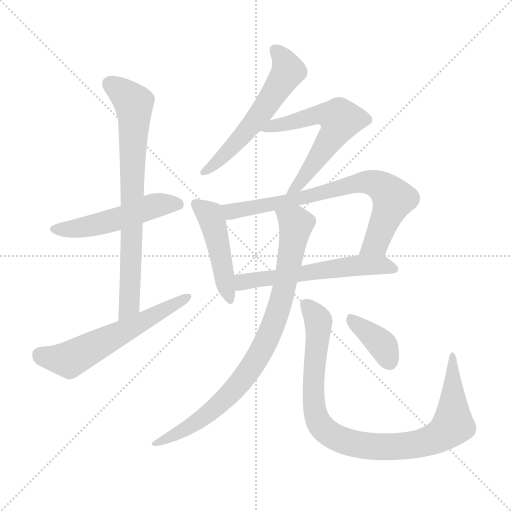
t = 0.00 s
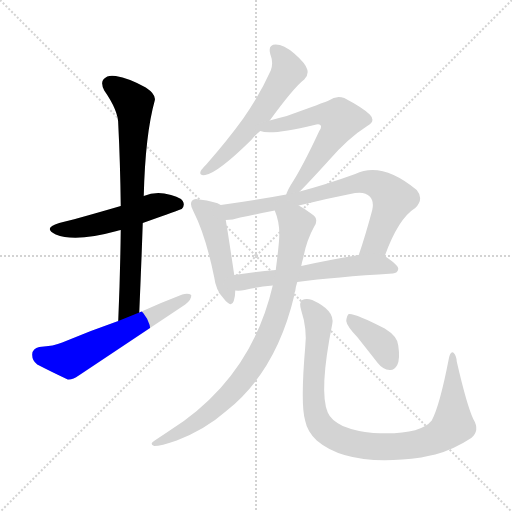
t = 1.77 s
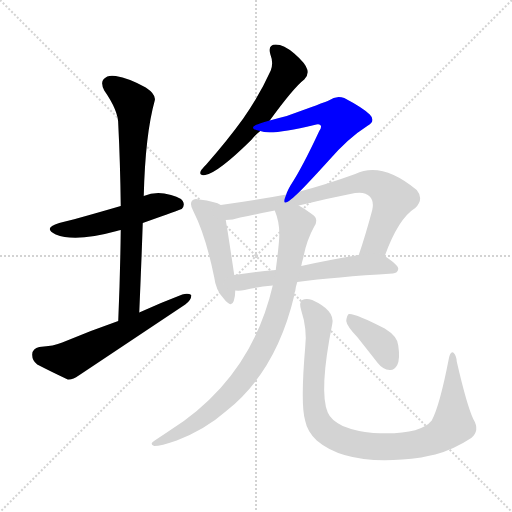
t = 3.54 s
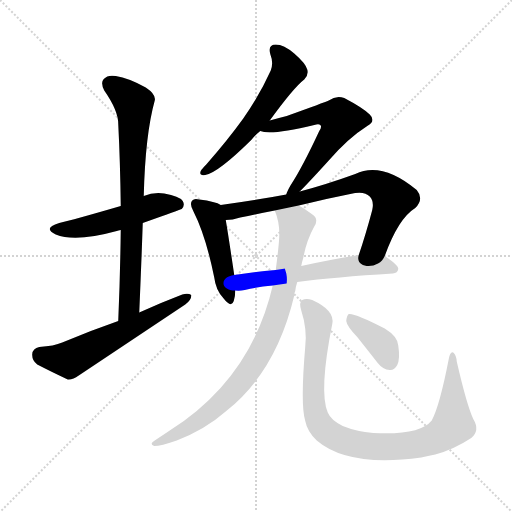
t = 5.31 s
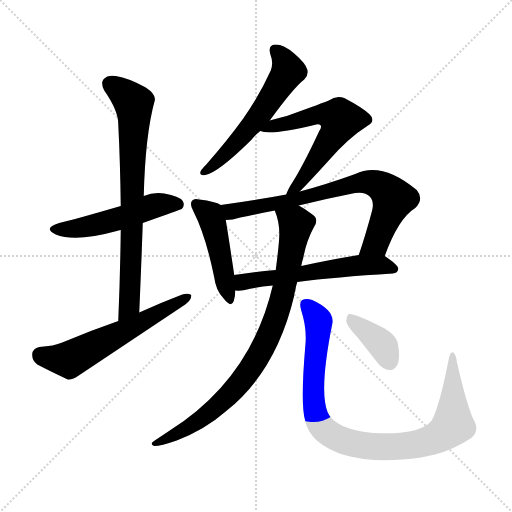
t = 7.08 s
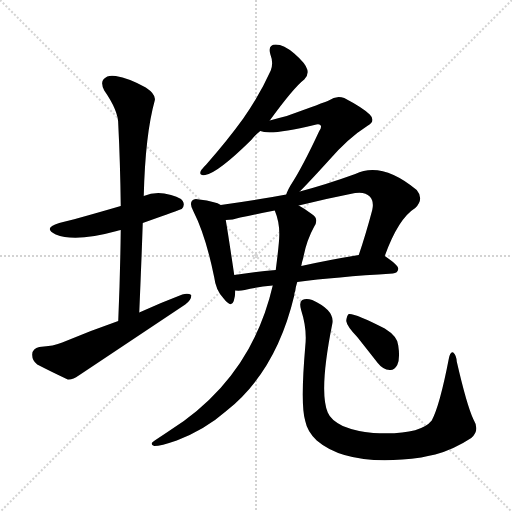
t = 8.85 s

The animated SVG that drew these frames (rendered in a browser with its animation timeline set to each time). Animation: 11 CSS @keyframes rules; one cycle of 8.85 s.

<svg version="1.1" viewBox="0 0 1024 1024" xmlns="http://www.w3.org/2000/svg">
  <g stroke="lightgray" stroke-dasharray="1,1" stroke-width="1" transform="scale(4, 4)">
    <line x1="0" y1="0" x2="256" y2="256"></line>
    <line x1="256" y1="0" x2="0" y2="256"></line>
    <line x1="128" y1="0" x2="128" y2="256"></line>
    <line x1="0" y1="128" x2="256" y2="128"></line>
  </g>
<g transform="scale(1, -1) translate(0, -900)">
   <style type="text/css">
    @keyframes keyframes0 {
      from {
       stroke: blue;
       stroke-dashoffset: 510;
       stroke-width: 128;
       }
       62% {
       animation-timing-function: step-end;
       stroke: blue;
       stroke-dashoffset: 0;
       stroke-width: 128;
       }
       to {
       stroke: black;
       stroke-width: 1024;
       }
       }
       #make-me-a-hanzi-animation-0 {
         animation: keyframes0 0.665039s both;
         animation-delay: 0.000000s;
         animation-timing-function: linear;
       }
    @keyframes keyframes1 {
      from {
       stroke: blue;
       stroke-dashoffset: 750;
       stroke-width: 128;
       }
       71% {
       animation-timing-function: step-end;
       stroke: blue;
       stroke-dashoffset: 0;
       stroke-width: 128;
       }
       to {
       stroke: black;
       stroke-width: 1024;
       }
       }
       #make-me-a-hanzi-animation-1 {
         animation: keyframes1 0.860352s both;
         animation-delay: 0.665039s;
         animation-timing-function: linear;
       }
    @keyframes keyframes2 {
      from {
       stroke: blue;
       stroke-dashoffset: 585;
       stroke-width: 128;
       }
       66% {
       animation-timing-function: step-end;
       stroke: blue;
       stroke-dashoffset: 0;
       stroke-width: 128;
       }
       to {
       stroke: black;
       stroke-width: 1024;
       }
       }
       #make-me-a-hanzi-animation-2 {
         animation: keyframes2 0.726074s both;
         animation-delay: 1.525391s;
         animation-timing-function: linear;
       }
    @keyframes keyframes3 {
      from {
       stroke: blue;
       stroke-dashoffset: 567;
       stroke-width: 128;
       }
       65% {
       animation-timing-function: step-end;
       stroke: blue;
       stroke-dashoffset: 0;
       stroke-width: 128;
       }
       to {
       stroke: black;
       stroke-width: 1024;
       }
       }
       #make-me-a-hanzi-animation-3 {
         animation: keyframes3 0.711426s both;
         animation-delay: 2.251465s;
         animation-timing-function: linear;
       }
    @keyframes keyframes4 {
      from {
       stroke: blue;
       stroke-dashoffset: 597;
       stroke-width: 128;
       }
       66% {
       animation-timing-function: step-end;
       stroke: blue;
       stroke-dashoffset: 0;
       stroke-width: 128;
       }
       to {
       stroke: black;
       stroke-width: 1024;
       }
       }
       #make-me-a-hanzi-animation-4 {
         animation: keyframes4 0.735840s both;
         animation-delay: 2.962891s;
         animation-timing-function: linear;
       }
    @keyframes keyframes5 {
      from {
       stroke: blue;
       stroke-dashoffset: 462;
       stroke-width: 128;
       }
       60% {
       animation-timing-function: step-end;
       stroke: blue;
       stroke-dashoffset: 0;
       stroke-width: 128;
       }
       to {
       stroke: black;
       stroke-width: 1024;
       }
       }
       #make-me-a-hanzi-animation-5 {
         animation: keyframes5 0.625977s both;
         animation-delay: 3.698730s;
         animation-timing-function: linear;
       }
    @keyframes keyframes6 {
      from {
       stroke: blue;
       stroke-dashoffset: 739;
       stroke-width: 128;
       }
       71% {
       animation-timing-function: step-end;
       stroke: blue;
       stroke-dashoffset: 0;
       stroke-width: 128;
       }
       to {
       stroke: black;
       stroke-width: 1024;
       }
       }
       #make-me-a-hanzi-animation-6 {
         animation: keyframes6 0.851400s both;
         animation-delay: 4.324707s;
         animation-timing-function: linear;
       }
    @keyframes keyframes7 {
      from {
       stroke: blue;
       stroke-dashoffset: 575;
       stroke-width: 128;
       }
       65% {
       animation-timing-function: step-end;
       stroke: blue;
       stroke-dashoffset: 0;
       stroke-width: 128;
       }
       to {
       stroke: black;
       stroke-width: 1024;
       }
       }
       #make-me-a-hanzi-animation-7 {
         animation: keyframes7 0.717936s both;
         animation-delay: 5.176107s;
         animation-timing-function: linear;
       }
    @keyframes keyframes8 {
      from {
       stroke: blue;
       stroke-dashoffset: 845;
       stroke-width: 128;
       }
       73% {
       animation-timing-function: step-end;
       stroke: blue;
       stroke-dashoffset: 0;
       stroke-width: 128;
       }
       to {
       stroke: black;
       stroke-width: 1024;
       }
       }
       #make-me-a-hanzi-animation-8 {
         animation: keyframes8 0.937663s both;
         animation-delay: 5.894043s;
         animation-timing-function: linear;
       }
    @keyframes keyframes9 {
      from {
       stroke: blue;
       stroke-dashoffset: 934;
       stroke-width: 128;
       }
       75% {
       animation-timing-function: step-end;
       stroke: blue;
       stroke-dashoffset: 0;
       stroke-width: 128;
       }
       to {
       stroke: black;
       stroke-width: 1024;
       }
       }
       #make-me-a-hanzi-animation-9 {
         animation: keyframes9 1.010091s both;
         animation-delay: 6.831706s;
         animation-timing-function: linear;
       }
    @keyframes keyframes10 {
      from {
       stroke: blue;
       stroke-dashoffset: 378;
       stroke-width: 128;
       }
       55% {
       animation-timing-function: step-end;
       stroke: blue;
       stroke-dashoffset: 0;
       stroke-width: 128;
       }
       to {
       stroke: black;
       stroke-width: 1024;
       }
       }
       #make-me-a-hanzi-animation-10 {
         animation: keyframes10 0.557617s both;
         animation-delay: 7.841797s;
         animation-timing-function: linear;
       }
</style>
<path d="M 285.5 454.0 Q 361.5 481.0 363.5 482.0 Q 370.5 489.0 365.5 498.0 Q 358.5 508.0 328.5 513.0 Q 306.5 516.0 287.5 508.0 L 241.5 488.0 Q 145.5 460.0 118.5 454.0 Q 84.5 444.0 111.5 431.0 Q 150.5 415.0 233.5 438.0 Q 236.5 439.0 241.5 440.0 L 285.5 454.0 Z" fill="lightgray"></path> 
<path d="M 278.5 275.0 Q 282.5 366.0 285.5 454.0 L 287.5 508.0 Q 290.5 631.0 309.5 699.0 Q 312.5 711.0 291.5 725.0 Q 257.5 744.0 231.5 748.0 Q 215.5 751.0 207.5 742.0 Q 200.5 735.0 208.5 719.0 Q 236.5 679.0 236.5 652.0 Q 240.5 573.0 241.5 488.0 L 241.5 440.0 Q 240.5 353.0 236.5 258.0 C 235.5 228.0 277.5 245.0 278.5 275.0 Z" fill="lightgray"></path> 
<path d="M 236.5 258.0 Q 181.5 239.0 124.5 215.0 Q 108.5 208.0 78.5 206.0 Q 65.5 203.0 64.5 192.0 Q 63.5 179.0 74.5 171.0 Q 99.5 158.0 135.5 141.0 Q 145.5 140.0 157.5 149.0 Q 262.5 219.0 370.5 291.0 Q 383.5 301.0 382.5 310.0 Q 376.5 314.0 364.5 311.0 Q 322.5 295.0 278.5 275.0 L 236.5 258.0 Z" fill="lightgray"></path> 
<path d="M 539.5 659.0 Q 587.5 725.0 608.5 741.0 Q 617.5 750.0 614.5 761.0 Q 611.5 773.0 588.5 793.0 Q 567.5 811.0 551.5 811.0 Q 535.5 811.0 540.5 792.0 Q 547.5 774.0 541.5 759.0 Q 519.5 710.0 486.5 663.0 Q 455.5 620.0 412.5 571.0 Q 403.5 562.0 401.5 558.0 Q 397.5 548.0 410.5 550.0 Q 435.5 554.0 502.5 620.0 Q 509.5 629.0 520.5 638.0 L 539.5 659.0 Z" fill="lightgray"></path> 
<path d="M 599.5 517.0 Q 618.5 536.0 657.5 579.0 Q 696.5 624.0 734.5 648.0 Q 752.5 658.0 739.5 671.0 Q 726.5 684.0 688.5 704.0 Q 672.5 710.0 657.5 699.0 Q 648.5 695.0 573.5 668.0 Q 557.5 664.0 539.5 659.0 C 510.5 651.0 491.5 644.0 520.5 638.0 Q 541.5 629.0 628.5 650.0 Q 637.5 653.0 640.5 650.0 Q 644.5 647.0 638.5 638.0 Q 604.5 565.0 581.5 530.0 Q 574.5 518.0 572.5 511.0 C 560.5 483.0 578.5 496.0 599.5 517.0 Z" fill="lightgray"></path> 
<path d="M 441.5 490.0 Q 431.5 497.0 398.5 501.0 Q 388.5 504.0 384.5 499.0 Q 378.5 493.0 386.5 478.0 Q 411.5 429.0 428.5 345.0 Q 431.5 320.0 446.5 304.0 Q 462.5 283.0 467.5 298.0 Q 470.5 307.0 470.5 319.0 L 468.5 350.0 Q 456.5 431.0 451.5 460.0 C 446.5 487.0 446.5 487.0 441.5 490.0 Z" fill="lightgray"></path> 
<path d="M 769.5 388.0 Q 796.5 463.0 830.5 484.0 Q 848.5 502.0 833.5 520.0 Q 763.5 578.0 710.5 552.0 Q 652.5 531.0 599.5 517.0 L 572.5 511.0 Q 508.5 499.0 441.5 490.0 C 411.5 486.0 421.5 457.0 451.5 460.0 Q 464.5 460.0 480.5 465.0 Q 513.5 472.0 549.5 479.0 L 597.5 489.0 Q 649.5 502.0 700.5 512.0 Q 728.5 519.0 739.5 507.0 Q 748.5 498.0 744.5 480.0 Q 731.5 431.0 717.5 390.0 C 708.5 362.0 758.5 360.0 769.5 388.0 Z" fill="lightgray"></path> 
<path d="M 594.5 336.0 Q 670.5 346.0 785.5 353.0 Q 795.5 354.0 796.5 362.0 Q 797.5 369.0 769.5 388.0 C 757.5 397.0 747.5 395.0 717.5 390.0 Q 656.5 380.0 602.5 368.0 L 551.5 360.0 Q 508.5 356.0 468.5 350.0 C 438.5 346.0 440.5 319.0 470.5 319.0 Q 479.5 318.0 489.5 320.0 Q 513.5 326.0 545.5 329.0 L 594.5 336.0 Z" fill="lightgray"></path> 
<path d="M 545.5 329.0 Q 502.5 143.0 339.5 39.0 Q 324.5 29.0 309.5 19.0 Q 297.5 12.0 308.5 8.0 Q 321.5 8.0 353.5 19.0 Q 410.5 41.0 452.5 78.0 Q 552.5 157.0 588.5 309.0 Q 588.5 315.0 590.5 318.0 Q 591.5 327.0 594.5 336.0 L 602.5 368.0 Q 603.5 375.0 606.5 384.0 Q 612.5 418.0 628.5 447.0 Q 638.5 463.0 623.5 472.0 Q 610.5 482.0 597.5 489.0 C 571.5 505.0 540.5 508.0 549.5 479.0 Q 559.5 455.0 558.5 428.0 Q 558.5 415.0 551.5 360.0 L 545.5 329.0 Z" fill="lightgray"></path> 
<path d="M 946.5 62.0 Q 933.5 90.0 913.5 177.0 Q 912.5 190.0 906.5 195.0 Q 900.5 198.0 897.5 182.0 Q 879.5 89.0 863.5 59.0 Q 839.5 29.0 746.5 34.0 Q 712.5 37.0 685.5 48.0 Q 661.5 60.0 655.5 75.0 Q 637.5 117.0 664.5 252.0 Q 670.5 279.0 624.5 300.0 Q 612.5 304.0 604.5 300.0 Q 597.5 296.0 602.5 279.0 Q 614.5 242.0 610.5 207.0 Q 600.5 90.0 610.5 58.0 Q 614.5 37.0 633.5 19.0 Q 696.5 -35.0 842.5 -15.0 Q 855.5 -12.0 870.5 -9.0 Q 907.5 1.0 942.5 24.0 Q 960.5 39.0 946.5 62.0 Z" fill="lightgray"></path> 
<path d="M 714.5 226.0 Q 733.5 202.0 755.5 174.0 Q 765.5 161.0 779.5 160.0 Q 788.5 159.0 794.5 170.0 Q 800.5 182.0 796.5 209.0 Q 795.5 227.0 769.5 243.0 Q 709.5 274.0 697.5 272.0 Q 693.5 269.0 692.5 258.0 Q 693.5 248.0 714.5 226.0 Z" fill="lightgray"></path> 
      <clipPath id="make-me-a-hanzi-clip-0">
      <path d="M 285.5 454.0 Q 361.5 481.0 363.5 482.0 Q 370.5 489.0 365.5 498.0 Q 358.5 508.0 328.5 513.0 Q 306.5 516.0 287.5 508.0 L 241.5 488.0 Q 145.5 460.0 118.5 454.0 Q 84.5 444.0 111.5 431.0 Q 150.5 415.0 233.5 438.0 Q 236.5 439.0 241.5 440.0 L 285.5 454.0 Z" fill="lightgray"></path>
      </clipPath>
      <path clip-path="url(#make-me-a-hanzi-clip-0)" d="M 112.5 443.0 L 141.5 441.0 L 182.5 448.0 L 320.5 491.0 L 359.5 489.0 " fill="none" id="make-me-a-hanzi-animation-0" stroke-dasharray="382 764" stroke-linecap="round"></path>

      <clipPath id="make-me-a-hanzi-clip-1">
      <path d="M 278.5 275.0 Q 282.5 366.0 285.5 454.0 L 287.5 508.0 Q 290.5 631.0 309.5 699.0 Q 312.5 711.0 291.5 725.0 Q 257.5 744.0 231.5 748.0 Q 215.5 751.0 207.5 742.0 Q 200.5 735.0 208.5 719.0 Q 236.5 679.0 236.5 652.0 Q 240.5 573.0 241.5 488.0 L 241.5 440.0 Q 240.5 353.0 236.5 258.0 C 235.5 228.0 277.5 245.0 278.5 275.0 Z" fill="lightgray"></path>
      </clipPath>
      <path clip-path="url(#make-me-a-hanzi-clip-1)" d="M 220.5 732.0 L 257.5 704.0 L 267.5 691.0 L 268.5 678.0 L 258.5 289.0 L 241.5 266.0 " fill="none" id="make-me-a-hanzi-animation-1" stroke-dasharray="622 1244" stroke-linecap="round"></path>

      <clipPath id="make-me-a-hanzi-clip-2">
      <path d="M 236.5 258.0 Q 181.5 239.0 124.5 215.0 Q 108.5 208.0 78.5 206.0 Q 65.5 203.0 64.5 192.0 Q 63.5 179.0 74.5 171.0 Q 99.5 158.0 135.5 141.0 Q 145.5 140.0 157.5 149.0 Q 262.5 219.0 370.5 291.0 Q 383.5 301.0 382.5 310.0 Q 376.5 314.0 364.5 311.0 Q 322.5 295.0 278.5 275.0 L 236.5 258.0 Z" fill="lightgray"></path>
      </clipPath>
      <path clip-path="url(#make-me-a-hanzi-clip-2)" d="M 80.5 191.0 L 138.5 181.0 L 377.5 306.0 " fill="none" id="make-me-a-hanzi-animation-2" stroke-dasharray="457 914" stroke-linecap="round"></path>

      <clipPath id="make-me-a-hanzi-clip-3">
      <path d="M 539.5 659.0 Q 587.5 725.0 608.5 741.0 Q 617.5 750.0 614.5 761.0 Q 611.5 773.0 588.5 793.0 Q 567.5 811.0 551.5 811.0 Q 535.5 811.0 540.5 792.0 Q 547.5 774.0 541.5 759.0 Q 519.5 710.0 486.5 663.0 Q 455.5 620.0 412.5 571.0 Q 403.5 562.0 401.5 558.0 Q 397.5 548.0 410.5 550.0 Q 435.5 554.0 502.5 620.0 Q 509.5 629.0 520.5 638.0 L 539.5 659.0 Z" fill="lightgray"></path>
      </clipPath>
      <path clip-path="url(#make-me-a-hanzi-clip-3)" d="M 550.5 799.0 L 574.5 765.0 L 567.5 743.0 L 502.5 648.0 L 443.5 584.0 L 408.5 557.0 " fill="none" id="make-me-a-hanzi-animation-3" stroke-dasharray="439 878" stroke-linecap="round"></path>

      <clipPath id="make-me-a-hanzi-clip-4">
      <path d="M 599.5 517.0 Q 618.5 536.0 657.5 579.0 Q 696.5 624.0 734.5 648.0 Q 752.5 658.0 739.5 671.0 Q 726.5 684.0 688.5 704.0 Q 672.5 710.0 657.5 699.0 Q 648.5 695.0 573.5 668.0 Q 557.5 664.0 539.5 659.0 C 510.5 651.0 491.5 644.0 520.5 638.0 Q 541.5 629.0 628.5 650.0 Q 637.5 653.0 640.5 650.0 Q 644.5 647.0 638.5 638.0 Q 604.5 565.0 581.5 530.0 Q 574.5 518.0 572.5 511.0 C 560.5 483.0 578.5 496.0 599.5 517.0 Z" fill="lightgray"></path>
      </clipPath>
      <path clip-path="url(#make-me-a-hanzi-clip-4)" d="M 525.5 643.0 L 645.5 672.0 L 681.5 660.0 L 617.5 558.0 L 579.5 513.0 " fill="none" id="make-me-a-hanzi-animation-4" stroke-dasharray="469 938" stroke-linecap="round"></path>

      <clipPath id="make-me-a-hanzi-clip-5">
      <path d="M 441.5 490.0 Q 431.5 497.0 398.5 501.0 Q 388.5 504.0 384.5 499.0 Q 378.5 493.0 386.5 478.0 Q 411.5 429.0 428.5 345.0 Q 431.5 320.0 446.5 304.0 Q 462.5 283.0 467.5 298.0 Q 470.5 307.0 470.5 319.0 L 468.5 350.0 Q 456.5 431.0 451.5 460.0 C 446.5 487.0 446.5 487.0 441.5 490.0 Z" fill="lightgray"></path>
      </clipPath>
      <path clip-path="url(#make-me-a-hanzi-clip-5)" d="M 392.5 492.0 L 419.5 470.0 L 424.5 458.0 L 457.5 303.0 " fill="none" id="make-me-a-hanzi-animation-5" stroke-dasharray="334 668" stroke-linecap="round"></path>

      <clipPath id="make-me-a-hanzi-clip-6">
      <path d="M 769.5 388.0 Q 796.5 463.0 830.5 484.0 Q 848.5 502.0 833.5 520.0 Q 763.5 578.0 710.5 552.0 Q 652.5 531.0 599.5 517.0 L 572.5 511.0 Q 508.5 499.0 441.5 490.0 C 411.5 486.0 421.5 457.0 451.5 460.0 Q 464.5 460.0 480.5 465.0 Q 513.5 472.0 549.5 479.0 L 597.5 489.0 Q 649.5 502.0 700.5 512.0 Q 728.5 519.0 739.5 507.0 Q 748.5 498.0 744.5 480.0 Q 731.5 431.0 717.5 390.0 C 708.5 362.0 758.5 360.0 769.5 388.0 Z" fill="lightgray"></path>
      </clipPath>
      <path clip-path="url(#make-me-a-hanzi-clip-6)" d="M 449.5 484.0 L 469.5 477.0 L 588.5 500.0 L 709.5 532.0 L 749.5 533.0 L 786.5 503.0 L 753.5 418.0 L 724.5 395.0 " fill="none" id="make-me-a-hanzi-animation-6" stroke-dasharray="611 1222" stroke-linecap="round"></path>

      <clipPath id="make-me-a-hanzi-clip-7">
      <path d="M 594.5 336.0 Q 670.5 346.0 785.5 353.0 Q 795.5 354.0 796.5 362.0 Q 797.5 369.0 769.5 388.0 C 757.5 397.0 747.5 395.0 717.5 390.0 Q 656.5 380.0 602.5 368.0 L 551.5 360.0 Q 508.5 356.0 468.5 350.0 C 438.5 346.0 440.5 319.0 470.5 319.0 Q 479.5 318.0 489.5 320.0 Q 513.5 326.0 545.5 329.0 L 594.5 336.0 Z" fill="lightgray"></path>
      </clipPath>
      <path clip-path="url(#make-me-a-hanzi-clip-7)" d="M 475.5 327.0 L 485.5 336.0 L 517.5 342.0 L 713.5 369.0 L 768.5 370.0 L 787.5 362.0 " fill="none" id="make-me-a-hanzi-animation-7" stroke-dasharray="447 894" stroke-linecap="round"></path>

      <clipPath id="make-me-a-hanzi-clip-8">
      <path d="M 545.5 329.0 Q 502.5 143.0 339.5 39.0 Q 324.5 29.0 309.5 19.0 Q 297.5 12.0 308.5 8.0 Q 321.5 8.0 353.5 19.0 Q 410.5 41.0 452.5 78.0 Q 552.5 157.0 588.5 309.0 Q 588.5 315.0 590.5 318.0 Q 591.5 327.0 594.5 336.0 L 602.5 368.0 Q 603.5 375.0 606.5 384.0 Q 612.5 418.0 628.5 447.0 Q 638.5 463.0 623.5 472.0 Q 610.5 482.0 597.5 489.0 C 571.5 505.0 540.5 508.0 549.5 479.0 Q 559.5 455.0 558.5 428.0 Q 558.5 415.0 551.5 360.0 L 545.5 329.0 Z" fill="lightgray"></path>
      </clipPath>
      <path clip-path="url(#make-me-a-hanzi-clip-8)" d="M 556.5 475.0 L 585.5 458.0 L 590.5 442.0 L 564.5 306.0 L 523.5 200.0 L 491.5 150.0 L 445.5 98.0 L 392.5 55.0 L 313.5 13.0 " fill="none" id="make-me-a-hanzi-animation-8" stroke-dasharray="717 1434" stroke-linecap="round"></path>

      <clipPath id="make-me-a-hanzi-clip-9">
      <path d="M 946.5 62.0 Q 933.5 90.0 913.5 177.0 Q 912.5 190.0 906.5 195.0 Q 900.5 198.0 897.5 182.0 Q 879.5 89.0 863.5 59.0 Q 839.5 29.0 746.5 34.0 Q 712.5 37.0 685.5 48.0 Q 661.5 60.0 655.5 75.0 Q 637.5 117.0 664.5 252.0 Q 670.5 279.0 624.5 300.0 Q 612.5 304.0 604.5 300.0 Q 597.5 296.0 602.5 279.0 Q 614.5 242.0 610.5 207.0 Q 600.5 90.0 610.5 58.0 Q 614.5 37.0 633.5 19.0 Q 696.5 -35.0 842.5 -15.0 Q 855.5 -12.0 870.5 -9.0 Q 907.5 1.0 942.5 24.0 Q 960.5 39.0 946.5 62.0 Z" fill="lightgray"></path>
      </clipPath>
      <path clip-path="url(#make-me-a-hanzi-clip-9)" d="M 611.5 292.0 L 636.5 258.0 L 626.5 119.0 L 632.5 67.0 L 648.5 41.0 L 691.5 17.0 L 742.5 7.0 L 791.5 6.0 L 857.5 18.0 L 892.5 37.0 L 905.5 51.0 L 906.5 62.0 L 903.5 188.0 " fill="none" id="make-me-a-hanzi-animation-9" stroke-dasharray="806 1612" stroke-linecap="round"></path>

      <clipPath id="make-me-a-hanzi-clip-10">
      <path d="M 714.5 226.0 Q 733.5 202.0 755.5 174.0 Q 765.5 161.0 779.5 160.0 Q 788.5 159.0 794.5 170.0 Q 800.5 182.0 796.5 209.0 Q 795.5 227.0 769.5 243.0 Q 709.5 274.0 697.5 272.0 Q 693.5 269.0 692.5 258.0 Q 693.5 248.0 714.5 226.0 Z" fill="lightgray"></path>
      </clipPath>
      <path clip-path="url(#make-me-a-hanzi-clip-10)" d="M 700.5 263.0 L 760.5 215.0 L 780.5 175.0 " fill="none" id="make-me-a-hanzi-animation-10" stroke-dasharray="250 500" stroke-linecap="round"></path>

</g>
</svg>
